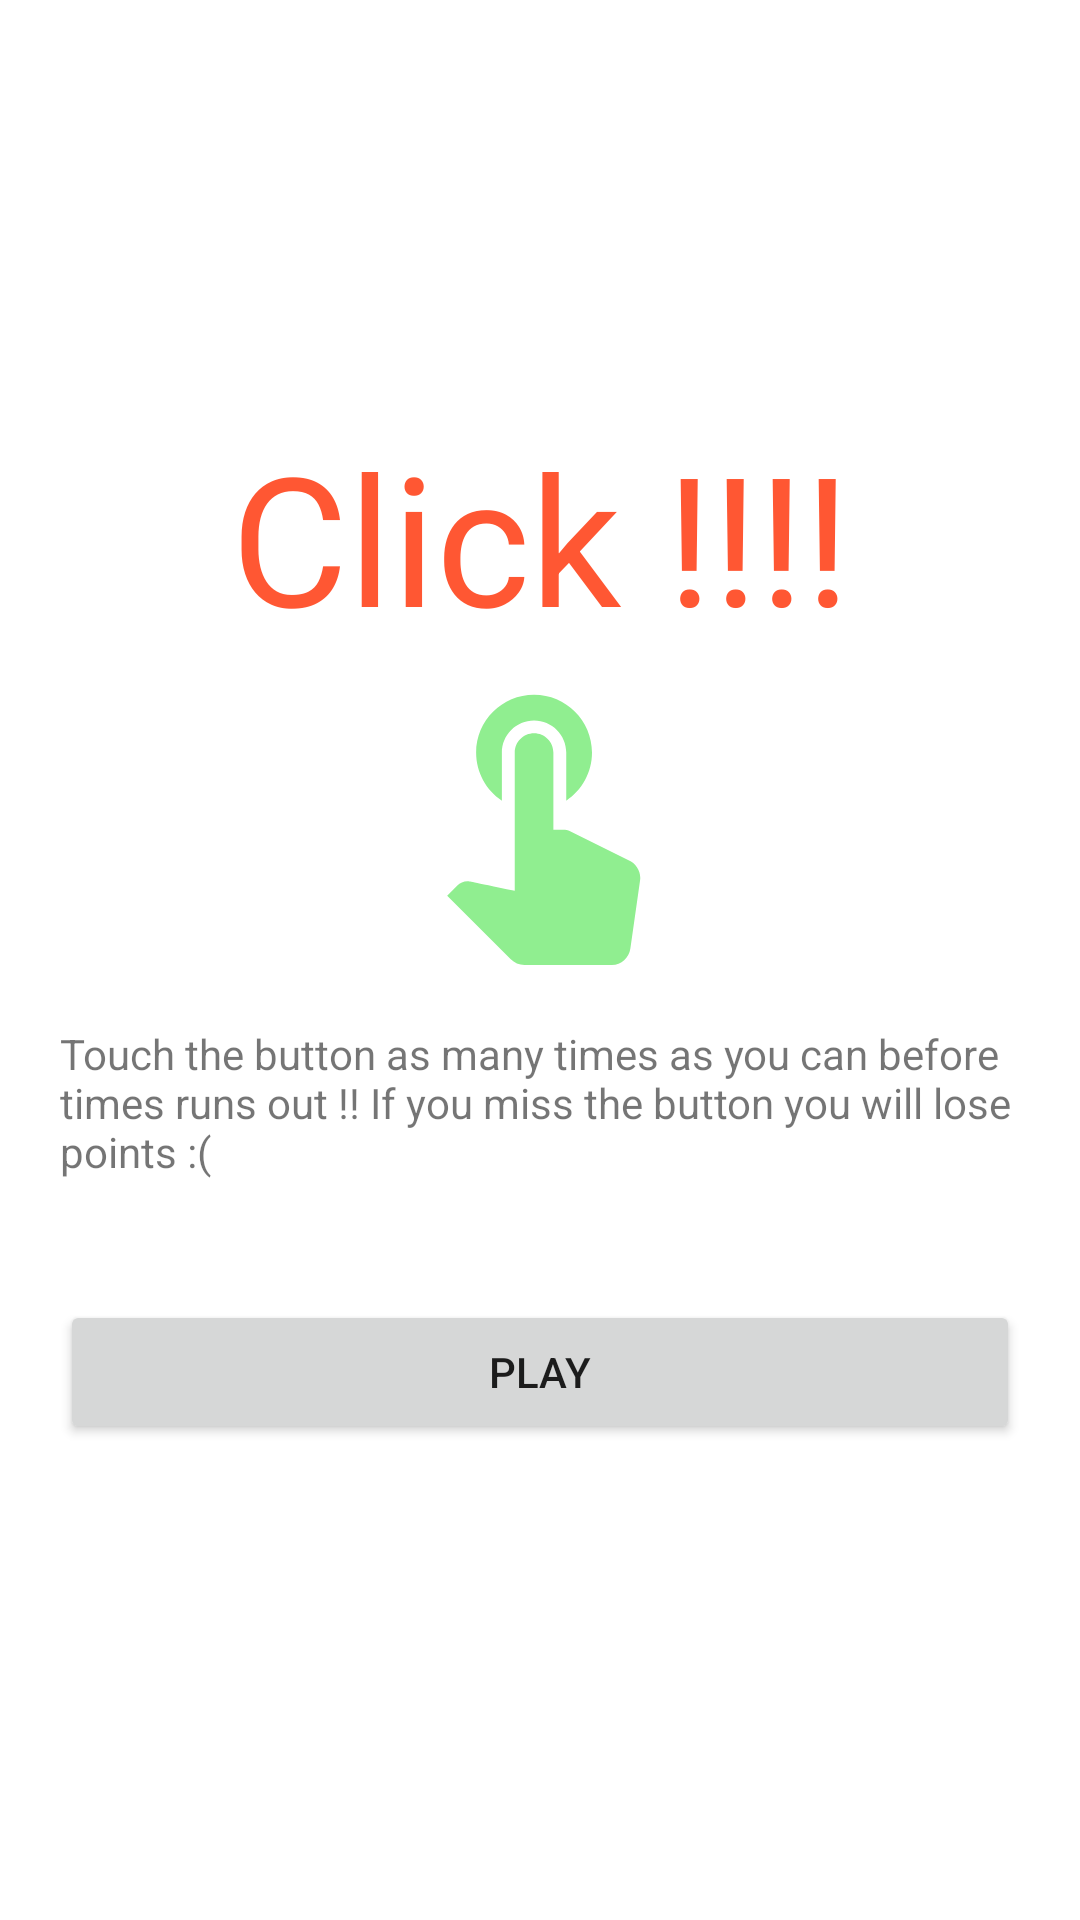

This screen was rendered from an Android layout file. Write that file and the resources it references.
<!-- AndroidManifest.xml: application theme Theme.Click -->
<!-- res/layout/fragment_title.xml -->
<?xml version="1.0" encoding="utf-8"?>
<layout xmlns:android="http://schemas.android.com/apk/res/android"
    xmlns:app="http://schemas.android.com/apk/res-auto"
    xmlns:tools="http://schemas.android.com/tools">

    <data>

    </data>

    <LinearLayout
        android:layout_width="match_parent"
        android:layout_height="match_parent"
        android:gravity="center_horizontal|center_vertical"
        android:orientation="vertical"
        tools:context=".TitleFragment">

        <TextView
            android:id="@+id/titlefrgtvtitle"
            android:layout_width="match_parent"
            android:layout_height="wrap_content"
            android:text="Click !!!!"
            android:textColor="@color/orange"
            android:textSize="60sp"
            android:textAlignment="center"/>

        <ImageView
            android:id="@+id/imageView"
            android:layout_width="match_parent"
            android:layout_height="103dp"
            android:src="@drawable/ic_baseline_touch_app_24" />

        <TextView
            android:id="@+id/textView2"
            android:layout_width="match_parent"
            android:layout_height="wrap_content"
            android:layout_margin="20dp"
            android:text="Touch the button as many times as you can before times runs out !! If you miss the button you will lose points :(" />

        <Button
            android:id="@+id/titlefrgbtnplay"
            android:layout_width="match_parent"
            android:layout_height="wrap_content"
            android:layout_margin="20dp"

            android:text="play" />
    </LinearLayout>
</layout>
<!-- resources referenced by this layout -->
<resources>
  <color name="orange">#FF5733</color>
  <!-- drawable ic_baseline_touch_app_24 (drawable) -->
  <vector android:height="24dp" android:tint="@color/green"
      android:viewportHeight="24" android:viewportWidth="24"
      android:width="24dp" xmlns:android="http://schemas.android.com/apk/res/android">
      <path android:fillColor="@android:color/white" android:pathData="M9,11.24V7.5C9,6.12 10.12,5 11.5,5S14,6.12 14,7.5v3.74c1.21,-0.81 2,-2.18 2,-3.74C16,5.01 13.99,3 11.5,3S7,5.01 7,7.5C7,9.06 7.79,10.43 9,11.24zM18.84,15.87l-4.54,-2.26c-0.17,-0.07 -0.35,-0.11 -0.54,-0.11H13v-6C13,6.67 12.33,6 11.5,6S10,6.67 10,7.5v10.74c-3.6,-0.76 -3.54,-0.75 -3.67,-0.75c-0.31,0 -0.59,0.13 -0.79,0.33l-0.79,0.8l4.94,4.94C9.96,23.83 10.34,24 10.75,24h6.79c0.75,0 1.33,-0.55 1.44,-1.28l0.75,-5.27c0.01,-0.07 0.02,-0.14 0.02,-0.2C19.75,16.63 19.37,16.09 18.84,15.87z"/>
  </vector>
  <style name="Theme.Click" parent="Theme.MaterialComponents.DayNight.DarkActionBar">
          
          <item name="colorPrimary">@color/orange</item>
          <item name="colorPrimaryVariant">@color/orange</item>
          <item name="colorOnPrimary">@color/white</item>
          
          <item name="colorSecondary">@color/teal_200</item>
          <item name="colorSecondaryVariant">@color/teal_700</item>
          <item name="colorOnSecondary">@color/black</item>
          
          <item name="android:statusBarColor">?attr/colorPrimaryVariant</item>
          
      </style>
  <color name="green">#90EE90</color>
  <color name="white">#FFFFFFFF</color>
  <color name="teal_200">#FF03DAC5</color>
  <color name="teal_700">#FF018786</color>
  <color name="black">#FF000000</color>
</resources>
